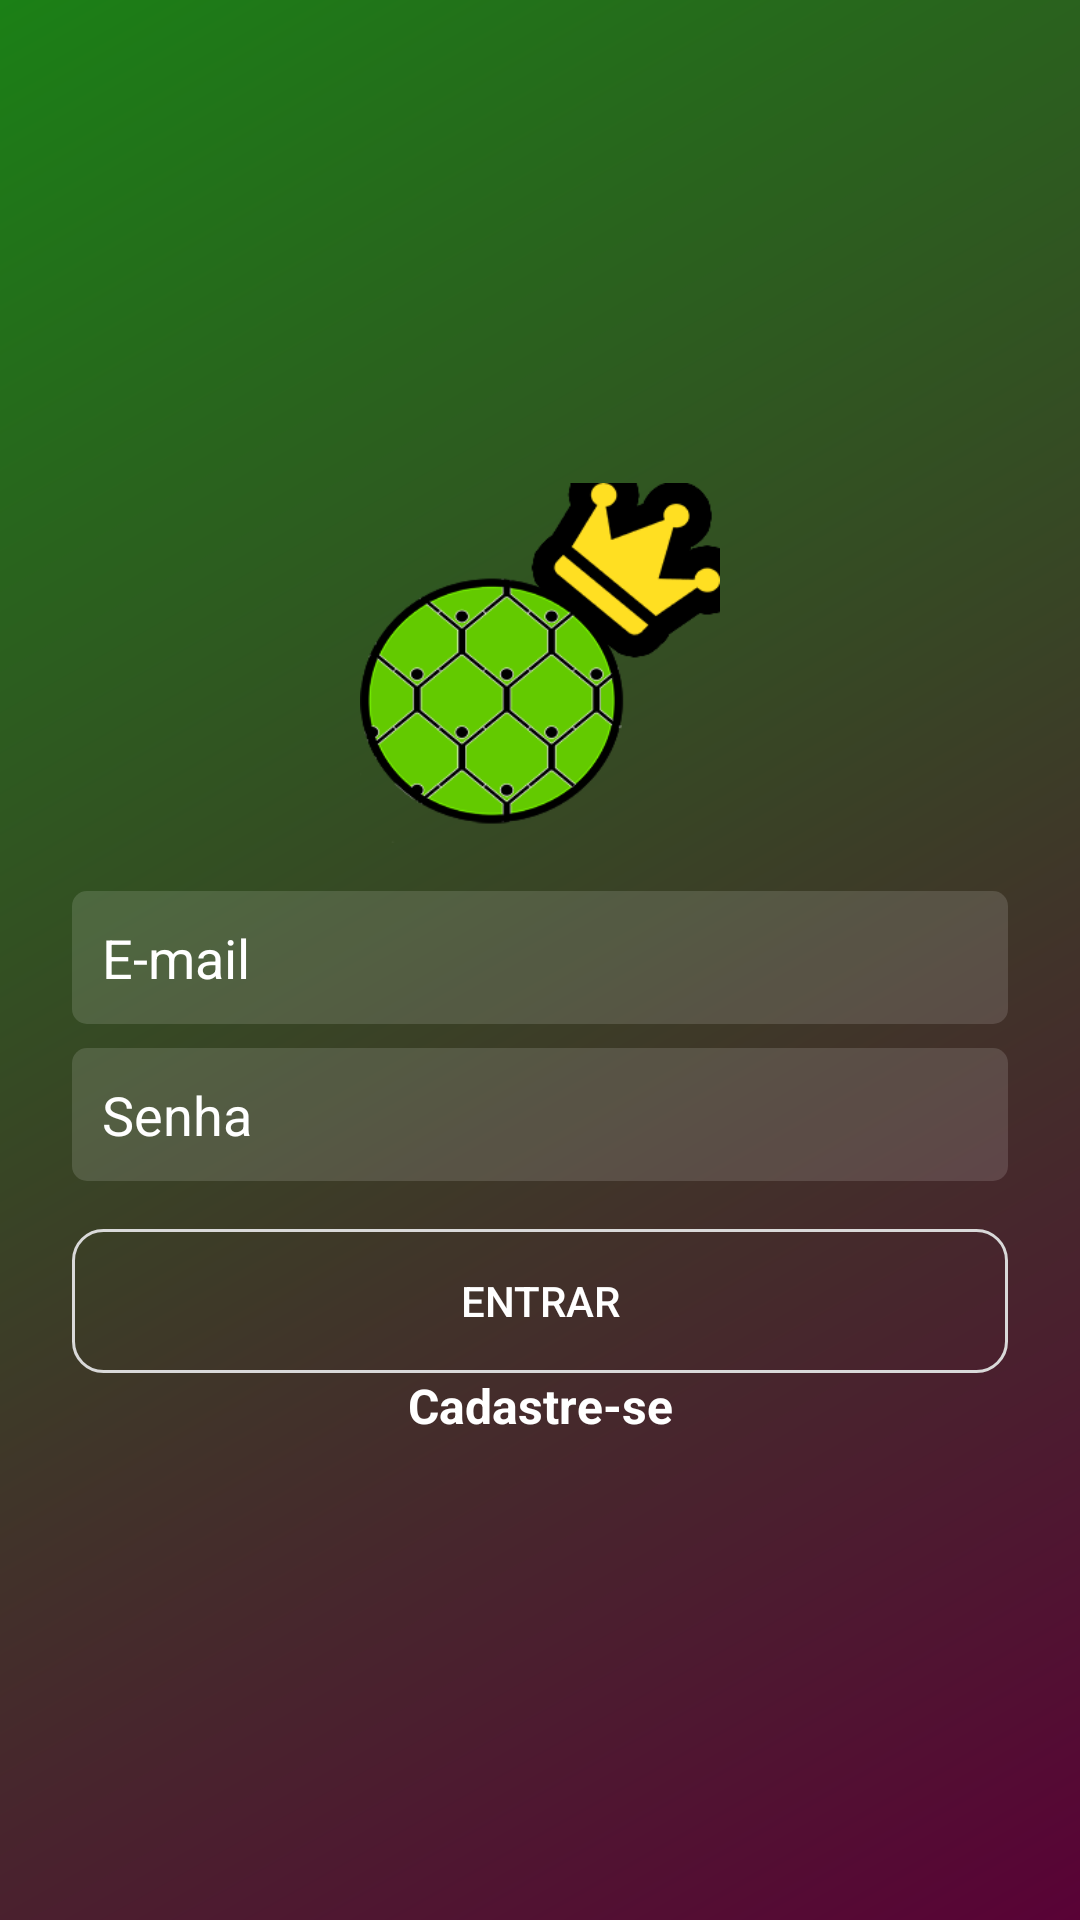

Android layout source for this screen:
<!-- AndroidManifest.xml: application theme AppTheme -->
<!-- res/layout/activity_login.xml -->
<?xml version="1.0" encoding="utf-8"?>
<android.support.constraint.ConstraintLayout xmlns:android="http://schemas.android.com/apk/res/android"
    xmlns:app="http://schemas.android.com/apk/res-auto"
    xmlns:tools="http://schemas.android.com/tools"
    android:layout_width="match_parent"
    android:layout_height="match_parent"
    android:background="@drawable/background_degrade"
    tools:context=".activity.LoginActivity">

    <EditText
        android:id="@+id/editLoginSenha"
        android:layout_width="0dp"
        android:layout_height="wrap_content"
        android:layout_marginEnd="24dp"
        android:layout_marginLeft="24dp"
        android:layout_marginRight="24dp"
        android:layout_marginStart="24dp"
        android:layout_marginTop="8dp"
        android:background="@drawable/background_caixa_texto"
        android:ems="10"
        android:hint="Senha"
        android:inputType="textPassword"
        android:padding="10dp"
        android:textColor="@android:color/white"
        android:textColorHint="@android:color/white"
        app:layout_constraintBottom_toTopOf="@+id/buttonEntrar"
        app:layout_constraintEnd_toEndOf="parent"
        app:layout_constraintStart_toStartOf="parent"
        app:layout_constraintTop_toBottomOf="@+id/editLoginEmail" />

    <ImageView
        android:id="@+id/imageView"
        android:layout_width="300dp"
        android:layout_height="120dp"
        android:layout_marginStart="8dp"
        android:layout_marginLeft="8dp"
        android:layout_marginEnd="8dp"
        android:layout_marginRight="8dp"
        android:layout_marginBottom="16dp"
        app:layout_constraintBottom_toTopOf="@+id/editLoginEmail"
        app:layout_constraintEnd_toEndOf="parent"
        app:layout_constraintStart_toStartOf="parent"
        app:layout_constraintTop_toTopOf="parent"
        app:layout_constraintVertical_chainStyle="packed"
        app:srcCompat="@drawable/esportesocial" />

    <EditText
        android:id="@+id/editLoginEmail"
        android:layout_width="0dp"
        android:layout_height="wrap_content"
        android:layout_marginEnd="24dp"
        android:layout_marginLeft="24dp"
        android:layout_marginRight="24dp"
        android:layout_marginStart="24dp"
        android:background="@drawable/background_caixa_texto"
        android:ems="10"
        android:hint="E-mail"
        android:inputType="textEmailAddress"
        android:padding="10dp"
        android:textColor="@android:color/white"
        android:textColorHint="@android:color/white"
        app:layout_constraintBottom_toTopOf="@+id/editLoginSenha"
        app:layout_constraintEnd_toEndOf="parent"
        app:layout_constraintStart_toStartOf="parent"
        app:layout_constraintTop_toBottomOf="@+id/imageView" />

    <Button
        android:id="@+id/buttonEntrar"
        android:layout_width="0dp"
        android:layout_height="wrap_content"
        android:background="@drawable/background_botao"
        android:layout_marginEnd="24dp"
        android:layout_marginLeft="24dp"
        android:layout_marginRight="24dp"
        android:layout_marginStart="24dp"
        android:layout_marginTop="16dp"
        android:text="Entrar"
        android:textColor="@android:color/white"
        app:layout_constraintBottom_toTopOf="@+id/textCadastrar"
        app:layout_constraintEnd_toEndOf="parent"
        app:layout_constraintStart_toStartOf="parent"
        app:layout_constraintTop_toBottomOf="@+id/editLoginSenha" />

    <TextView
        android:id="@+id/textCadastrar"
        android:layout_width="wrap_content"
        android:layout_height="wrap_content"
        android:layout_marginEnd="8dp"
        android:layout_marginLeft="8dp"
        android:layout_marginRight="8dp"
        android:layout_marginStart="8dp"
        android:onClick="abrirCadastro"
        android:text="Cadastre-se"
        android:textColor="@android:color/white"
        android:textSize="16sp"
        android:textStyle="bold"
        app:layout_constraintBottom_toTopOf="@+id/progressLogin"
        app:layout_constraintEnd_toEndOf="parent"
        app:layout_constraintStart_toStartOf="parent"
        app:layout_constraintTop_toBottomOf="@+id/buttonEntrar" />

    <ProgressBar
        android:id="@+id/progressLogin"
        style="?android:attr/progressBarStyle"
        android:layout_width="wrap_content"
        android:layout_height="wrap_content"
        android:visibility="gone"
        android:layout_marginEnd="8dp"
        android:layout_marginLeft="8dp"
        android:layout_marginRight="8dp"
        android:layout_marginStart="8dp"
        android:layout_marginTop="16dp"
        app:layout_constraintBottom_toBottomOf="parent"
        app:layout_constraintEnd_toEndOf="parent"
        app:layout_constraintStart_toStartOf="parent"
        app:layout_constraintTop_toBottomOf="@+id/textCadastrar" />
</android.support.constraint.ConstraintLayout>
<!-- resources referenced by this layout -->
<resources>
  <!-- drawable background_botao (drawable) -->
  <?xml version="1.0" encoding="utf-8"?>
  <shape xmlns:android="http://schemas.android.com/apk/res/android"
      android:shape="rectangle"
      >
      <solid android:color="#00FFFFFF"></solid>
      <corners android:radius="10dp"></corners>
      <stroke android:width="1dp" android:color="#d9d9d9"></stroke> //Borda
  
  </shape>
  <!-- drawable background_caixa_texto (drawable) -->
  <?xml version="1.0" encoding="utf-8"?>
  <shape xmlns:android="http://schemas.android.com/apk/res/android"
      android:shape="rectangle"
      >
      <solid android:color="#22FFFFFF"></solid> // Cor sólida
      <corners android:radius="5dp"></corners> // Arredondar
  
  </shape>
  <!-- drawable background_degrade (drawable) -->
  <?xml version="1.0" encoding="utf-8"?>
  <shape xmlns:android="http://schemas.android.com/apk/res/android"
      android:shape="rectangle">
  
      <gradient
          android:startColor="#590236"
          android:endColor="#1b8016"
          android:angle="135">
  
      </gradient>
  
  </shape>
  <!-- drawable esportesocial: png bitmap (drawable, 26566 bytes) -->
  <style name="AppTheme" parent="Theme.AppCompat.Light.NoActionBar">
          
          <item name="colorPrimary">@android:color/white</item>
          <item name="colorPrimaryDark">@color/colorPrimaryDark</item>
          <item name="colorAccent">@color/colorAccent</item>
          <item name="cardViewStyle">@style/CardView.Light</item>
          <item name="android:colorBackground">@color/background_material_light</item>
      </style>
  <color name="colorPrimaryDark">#166c00</color>
  <color name="colorAccent">#5dd611</color>
  <color name="background_material_light">#fbfbfb</color>
</resources>
